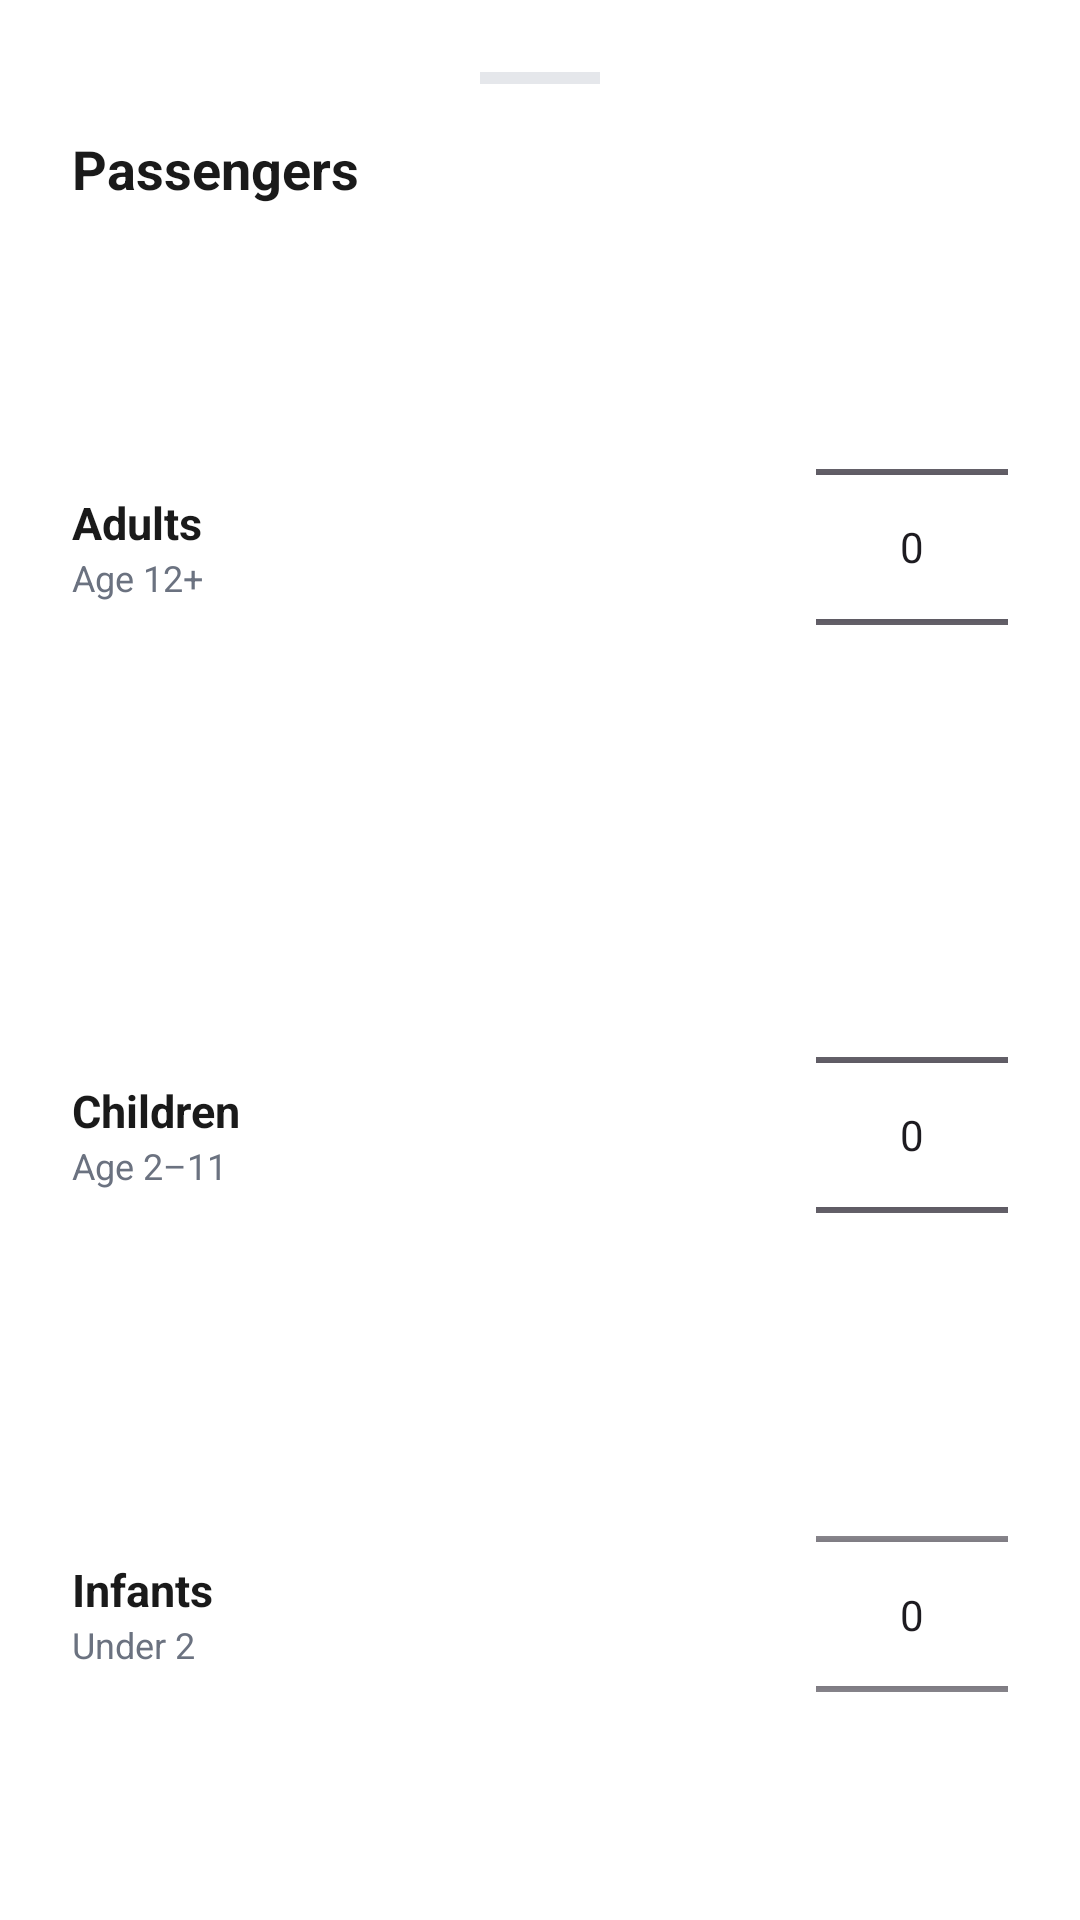

Layout XML and referenced resources for this Android screen:
<!-- AndroidManifest.xml: application theme Theme.TripFlights -->
<!-- res/layout/dialog_passenger_picker.xml -->
<?xml version="1.0" encoding="utf-8"?>
<LinearLayout xmlns:android="http://schemas.android.com/apk/res/android"
    android:layout_width="match_parent"
    android:layout_height="wrap_content"
    android:orientation="vertical"
    android:padding="24dp"
    android:background="@color/surface">

    <View
        android:layout_width="40dp"
        android:layout_height="4dp"
        android:layout_gravity="center_horizontal"
        android:layout_marginBottom="16dp"
        android:background="@color/divider" />

    <TextView
        android:layout_width="wrap_content"
        android:layout_height="wrap_content"
        android:text="Passengers"
        android:textColor="@color/text_primary"
        android:textSize="18sp"
        android:textStyle="bold"
        android:layout_marginBottom="24dp" />

    
    <LinearLayout
        android:layout_width="match_parent"
        android:layout_height="wrap_content"
        android:orientation="horizontal"
        android:gravity="center_vertical"
        android:layout_marginBottom="16dp">

        <LinearLayout
            android:layout_width="0dp"
            android:layout_height="wrap_content"
            android:layout_weight="1"
            android:orientation="vertical">

            <TextView
                android:layout_width="wrap_content"
                android:layout_height="wrap_content"
                android:text="Adults"
                android:textColor="@color/text_primary"
                android:textSize="15sp"
                android:textStyle="bold" />

            <TextView
                android:layout_width="wrap_content"
                android:layout_height="wrap_content"
                android:text="Age 12+"
                android:textColor="@color/text_secondary"
                android:textSize="12sp" />

        </LinearLayout>

        <NumberPicker
            android:id="@+id/npAdults"
            android:layout_width="wrap_content"
            android:layout_height="wrap_content" />

    </LinearLayout>

    
    <LinearLayout
        android:layout_width="match_parent"
        android:layout_height="wrap_content"
        android:orientation="horizontal"
        android:gravity="center_vertical"
        android:layout_marginBottom="16dp">

        <LinearLayout
            android:layout_width="0dp"
            android:layout_height="wrap_content"
            android:layout_weight="1"
            android:orientation="vertical">

            <TextView
                android:layout_width="wrap_content"
                android:layout_height="wrap_content"
                android:text="Children"
                android:textColor="@color/text_primary"
                android:textSize="15sp"
                android:textStyle="bold" />

            <TextView
                android:layout_width="wrap_content"
                android:layout_height="wrap_content"
                android:text="Age 2–11"
                android:textColor="@color/text_secondary"
                android:textSize="12sp" />

        </LinearLayout>

        <NumberPicker
            android:id="@+id/npChildren"
            android:layout_width="wrap_content"
            android:layout_height="wrap_content" />

    </LinearLayout>

    
    <LinearLayout
        android:layout_width="match_parent"
        android:layout_height="wrap_content"
        android:orientation="horizontal"
        android:gravity="center_vertical"
        android:layout_marginBottom="24dp">

        <LinearLayout
            android:layout_width="0dp"
            android:layout_height="wrap_content"
            android:layout_weight="1"
            android:orientation="vertical">

            <TextView
                android:layout_width="wrap_content"
                android:layout_height="wrap_content"
                android:text="Infants"
                android:textColor="@color/text_primary"
                android:textSize="15sp"
                android:textStyle="bold" />

            <TextView
                android:layout_width="wrap_content"
                android:layout_height="wrap_content"
                android:text="Under 2"
                android:textColor="@color/text_secondary"
                android:textSize="12sp" />

        </LinearLayout>

        <NumberPicker
            android:id="@+id/npInfants"
            android:layout_width="wrap_content"
            android:layout_height="wrap_content" />

    </LinearLayout>

    <com.google.android.material.button.MaterialButton
        android:id="@+id/btnConfirmPassengers"
        android:layout_width="match_parent"
        android:layout_height="52dp"
        android:text="Confirm"
        android:textColor="@color/brand_on_primary"
        android:textSize="15sp"
        android:textStyle="bold"
        app:backgroundTint="@color/brand_primary"
        app:cornerRadius="12dp"
        xmlns:app="http://schemas.android.com/apk/res-auto" />

</LinearLayout>
<!-- resources referenced by this layout -->
<resources>
  <color name="brand_on_primary">#FFFFFF</color>
  <color name="brand_primary">#006CE4</color>
  <color name="divider">#E5E7EB</color>
  <color name="surface">#FFFFFF</color>
  <color name="text_primary">#1A1A1A</color>
  <color name="text_secondary">#6B7280</color>
  <style name="Theme.TripFlights" parent="Base.Theme.TripFlights" />
  <style name="Base.Theme.TripFlights" parent="Theme.Material3.Light.NoActionBar">
          <item name="colorPrimary">@color/brand_primary</item>
          <item name="colorPrimaryVariant">@color/brand_primary_dark</item>
          <item name="colorOnPrimary">@color/brand_on_primary</item>
          <item name="colorSecondary">@color/cta_orange</item>
          <item name="colorOnSecondary">@color/brand_on_primary</item>
          <item name="android:colorBackground">@color/background</item>
          <item name="colorSurface">@color/surface</item>
          <item name="colorOnSurface">@color/text_primary</item>
          <item name="colorOnSurfaceVariant">@color/text_secondary</item>
          <item name="colorError">@color/error_color</item>
          <item name="android:statusBarColor" tools:targetApi="21">@color/brand_primary</item>
          <item name="android:navigationBarColor" tools:targetApi="21">@color/surface</item>
          <item name="android:windowLightStatusBar" tools:targetApi="23">false</item>
      </style>
  <color name="brand_primary_dark">#0052B0</color>
  <color name="cta_orange">#FF6B00</color>
  <color name="background">#F0F2F5</color>
  <color name="error_color">#EF4444</color>
</resources>
